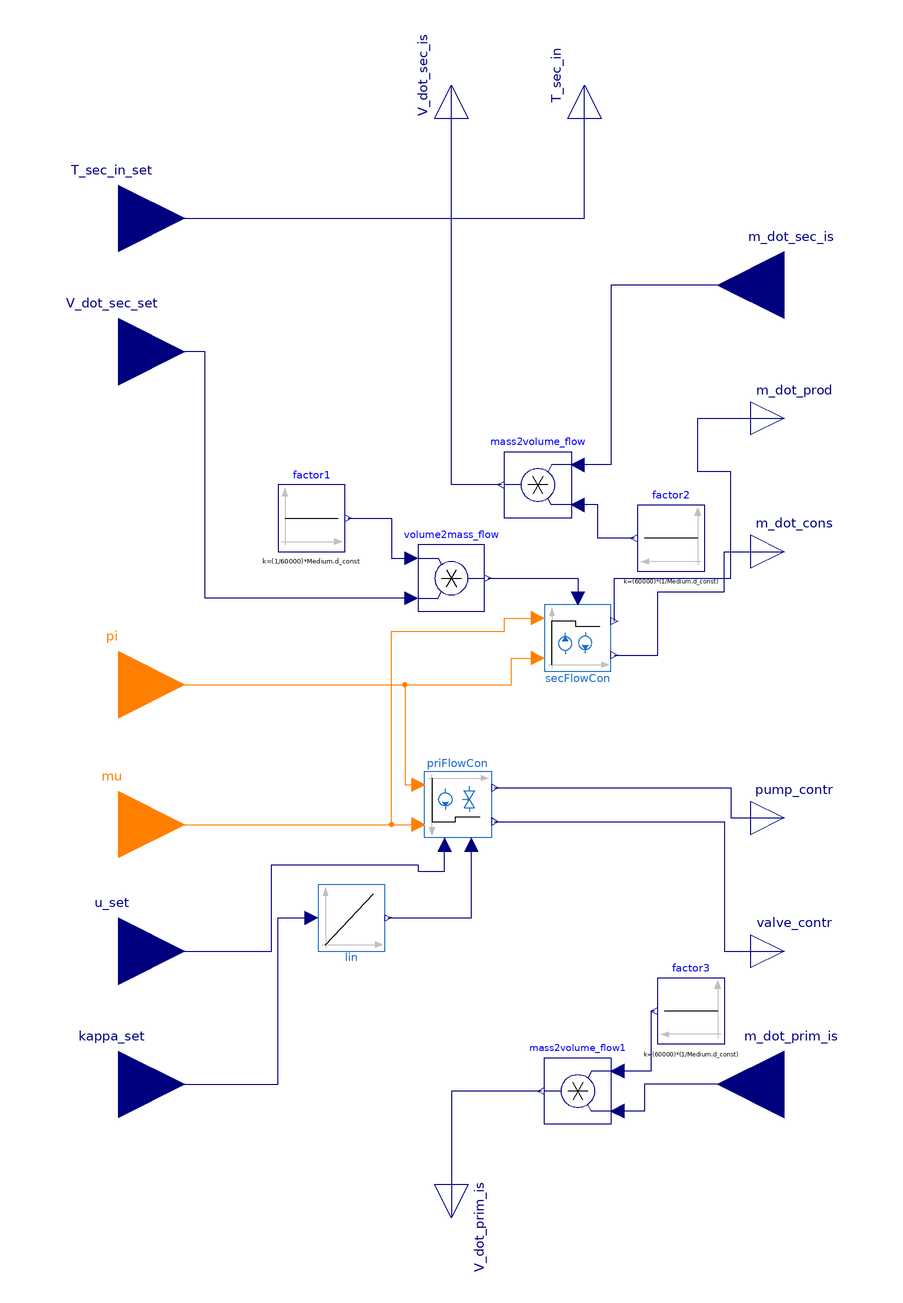

This picture is the connection diagram that the Modelica source below describes through its graphical annotations.

model Conversion

  package Medium = Modelica.Media.Water.ConstantPropertyLiquidWater;

    Modelica.Blocks.Sources.Constant factor1(k=(1/60000)*Medium.d_const)
      annotation (Placement(transformation(extent={{-52,40},{-32,60}})));
    Modelica.Blocks.Math.Product volume2mass_flow
      annotation (Placement(transformation(extent={{-10,22},{10,42}})));
    Controls.SecondaryFlowControl secFlowCon
      annotation (Placement(transformation(extent={{28,4},{48,24}})));
    Controls.PrimaryFlowControl priFlowCon
      annotation (Placement(transformation(extent={{-8,-26},{12,-46}})));
    Controls.Linearizer         lin(redeclare final
        Controls.Data.Linearizer.EqualPercentage cha)
     annotation (Placement(transformation(
          extent={{-10,-10},{10,10}},
          rotation=0,
          origin={-30,-70})));
    Modelica.Blocks.Interfaces.RealInput T_sec_in_set "Kelvin"
      annotation (Placement(transformation(extent={{-120,120},{-80,160}})));
    Modelica.Blocks.Interfaces.RealInput V_dot_sec_set "l/min"
      annotation (Placement(transformation(extent={{-120,80},{-80,120}})));
    Modelica.Blocks.Interfaces.IntegerInput pi "{0;1}"
      annotation (Placement(transformation(extent={{-120,-20},{-80,20}})));
    Modelica.Blocks.Interfaces.IntegerInput mu "{-1;0;1}"
      annotation (Placement(transformation(extent={{-120,-62},{-80,-22}})));
    Modelica.Blocks.Interfaces.RealInput kappa_set "[0;1]"
      annotation (Placement(transformation(extent={{-120,-140},{-80,-100}})));
    Modelica.Blocks.Interfaces.RealInput u_set "[0;1]"
      annotation (Placement(transformation(extent={{-120,-100},{-80,-60}})));
    Modelica.Blocks.Interfaces.RealInput m_dot_sec_is "kg/s"
      annotation (Placement(transformation(extent={{120,100},{80,140}})));
    Modelica.Blocks.Interfaces.RealOutput m_dot_prod "kg/s"
      annotation (Placement(transformation(extent={{90,70},{110,90}})));
    Modelica.Blocks.Interfaces.RealOutput m_dot_cons "kg/s"
      annotation (Placement(transformation(extent={{90,30},{110,50}})));
    Modelica.Blocks.Interfaces.RealOutput pump_contr "[0;1]"
      annotation (Placement(transformation(extent={{90,-50},{110,-30}})));
    Modelica.Blocks.Interfaces.RealOutput valve_contr "[0;1]"
      annotation (Placement(transformation(extent={{90,-90},{110,-70}})));
    Modelica.Blocks.Interfaces.RealOutput T_sec_in annotation (Placement(
          transformation(
          extent={{-10,-10},{10,10}},
          rotation=90,
          origin={40,180})));
    Modelica.Blocks.Interfaces.RealOutput V_dot_sec_is annotation (Placement(
          transformation(
          extent={{-10,-10},{10,10}},
          rotation=90,
          origin={0,180})));
    Modelica.Blocks.Math.Product mass2volume_flow
      annotation (Placement(transformation(extent={{36,50},{16,70}})));
    Modelica.Blocks.Sources.Constant factor2(k=(60000)*(1/Medium.d_const))
      annotation (Placement(transformation(extent={{76,34},{56,54}})));
    Modelica.Blocks.Interfaces.RealInput m_dot_prim_is "kg/s"
      annotation (Placement(transformation(extent={{120,-140},{80,-100}})));
    Modelica.Blocks.Interfaces.RealOutput V_dot_prim_is annotation (Placement(
          transformation(
          extent={{-10,-10},{10,10}},
          rotation=-90,
          origin={0,-160})));
    Modelica.Blocks.Math.Product mass2volume_flow1
      annotation (Placement(transformation(extent={{48,-132},{28,-112}})));
    Modelica.Blocks.Sources.Constant factor3(k=(60000)*(1/Medium.d_const))
      annotation (Placement(transformation(extent={{82,-108},{62,-88}})));
  equation
    connect(factor1.y, volume2mass_flow.u1) annotation (Line(points={{-31,50},{-18,
            50},{-18,38},{-12,38}}, color={0,0,127}));
    connect(T_sec_in_set, T_sec_in)
      annotation (Line(points={{-100,140},{40,140},{40,180}}, color={0,0,127}));
    connect(volume2mass_flow.u2, V_dot_sec_set) annotation (Line(points={{-12,26},
            {-74,26},{-74,100},{-100,100}}, color={0,0,127}));
    connect(factor2.y, mass2volume_flow.u2) annotation (Line(points={{55,44},{44,44},
            {44,54},{38,54}}, color={0,0,127}));
    connect(m_dot_sec_is, mass2volume_flow.u1) annotation (Line(points={{100,120},
            {48,120},{48,66},{38,66}}, color={0,0,127}));
    connect(mass2volume_flow.y, V_dot_sec_is)
      annotation (Line(points={{15,60},{0,60},{0,180}}, color={0,0,127}));
    connect(mu, secFlowCon.mu) annotation (Line(points={{-100,-42},{-18,-42},{-18,
            16},{16,16},{16,20},{26,20}}, color={255,127,0}));
    connect(pi, secFlowCon.pi) annotation (Line(points={{-100,0},{18,0},{18,8},{26,
            8}}, color={255,127,0}));
    connect(volume2mass_flow.y, secFlowCon.m_flow_set)
      annotation (Line(points={{11,32},{38,32},{38,26}}, color={0,0,127}));
    connect(secFlowCon.m_flow_production, m_dot_prod) annotation (Line(points={{49,
            19.1},{49,32},{84,32},{84,64},{74,64},{74,80},{100,80}}, color={0,0,127}));
    connect(secFlowCon.m_flow_consumption, m_dot_cons) annotation (Line(points={{49,
            8.9},{62,8.9},{62,28},{82,28},{82,40},{100,40}}, color={0,0,127}));
    connect(priFlowCon.pump_y, pump_contr) annotation (Line(points={{13,-30.9},{84,
            -30.9},{84,-40},{100,-40}}, color={0,0,127}));
    connect(priFlowCon.valve_op, valve_contr) annotation (Line(points={{13,-41.1},
            {82,-41.1},{82,-80},{100,-80}}, color={0,0,127}));
    connect(pi, priFlowCon.pi) annotation (Line(points={{-100,0},{-14,0},{-14,-30},
            {-10,-30}}, color={255,127,0}));
    connect(mu, priFlowCon.mu)
      annotation (Line(points={{-100,-42},{-10,-42}}, color={255,127,0}));
    connect(lin.op, priFlowCon.valve_op_set)
      annotation (Line(points={{-19,-70},{6,-70},{6,-48}}, color={0,0,127}));
    connect(kappa_set, lin.kappa) annotation (Line(points={{-100,-120},{-52,-120},
            {-52,-70},{-42,-70}}, color={0,0,127}));
    connect(u_set, priFlowCon.pump_y_set) annotation (Line(points={{-100,-80},{-54,
            -80},{-54,-54},{-10,-54},{-10,-56},{-2,-56},{-2,-48}}, color={0,0,127}));
    connect(factor3.y, mass2volume_flow1.u1) annotation (Line(points={{61,-98},
            {60,-98},{60,-116},{50,-116}},
                                       color={0,0,127}));
    connect(m_dot_prim_is, mass2volume_flow1.u2) annotation (Line(points={{100,
            -120},{58,-120},{58,-128},{50,-128}},
                                            color={0,0,127}));
    connect(mass2volume_flow1.y, V_dot_prim_is)
      annotation (Line(points={{27,-122},{0,-122},{0,-160}}, color={0,0,127}));
    annotation (Icon(coordinateSystem(preserveAspectRatio=false, extent={{-100,-160},
              {100,180}}), graphics={Rectangle(
            extent={{-100,180},{100,-160}},
            lineColor={28,108,200},
            fillColor={171,171,171},
            fillPattern=FillPattern.Solid), Text(
            extent={{-137,35},{137,-35}},
            textColor={0,0,0},
            origin={-1,1},
            rotation=90,
            textString="Conversion",
            textStyle={TextStyle.Bold})}),
                            Diagram(coordinateSystem(preserveAspectRatio=false,
            extent={{-100,-160},{100,180}})));
  end Conversion;